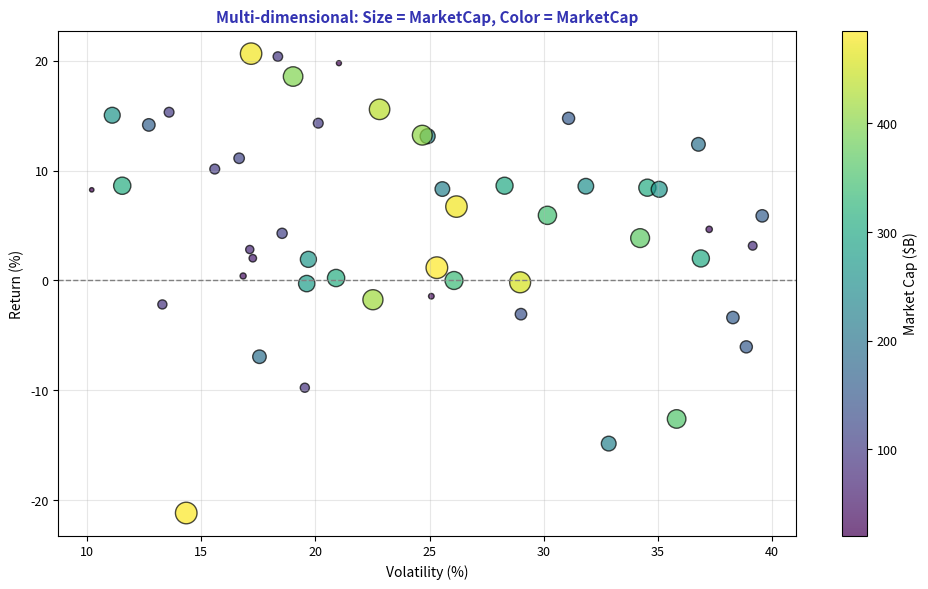

Here is the Python script that generated this plot: (Note: this script raises an exception after producing the figure.)
"""Multidimensional Scatter - Size and color encoding"""
import matplotlib.pyplot as plt
import numpy as np
from pathlib import Path

plt.rcParams.update({
    'font.size': 10, 'axes.labelsize': 10, 'axes.titlesize': 11,
    'xtick.labelsize': 9, 'ytick.labelsize': 9, 'legend.fontsize': 9,
    'figure.figsize': (10, 6), 'figure.dpi': 150
})

MLPURPLE = '#3333B2'

np.random.seed(42)

fig, ax = plt.subplots(figsize=(10, 6))

n = 50
market_cap = np.random.uniform(10, 500, n)
returns_pct = np.random.normal(5, 10, n)
volatility = np.random.uniform(10, 40, n)

scatter = ax.scatter(volatility, returns_pct, c=market_cap, s=market_cap/2,
                     cmap='viridis', alpha=0.7, edgecolors='black')
plt.colorbar(scatter, ax=ax, label='Market Cap ($B)')

ax.axhline(0, color='gray', linestyle='--', linewidth=1)
ax.set_title('Multi-dimensional: Size = MarketCap, Color = MarketCap', fontsize=11,
             fontweight='bold', color=MLPURPLE)
ax.set_xlabel('Volatility (%)', fontsize=10)
ax.set_ylabel('Return (%)', fontsize=10)
ax.grid(alpha=0.3)

plt.tight_layout()
plt.savefig(Path(__file__).parent / 'chart.pdf', dpi=300, bbox_inches='tight')
plt.close()
